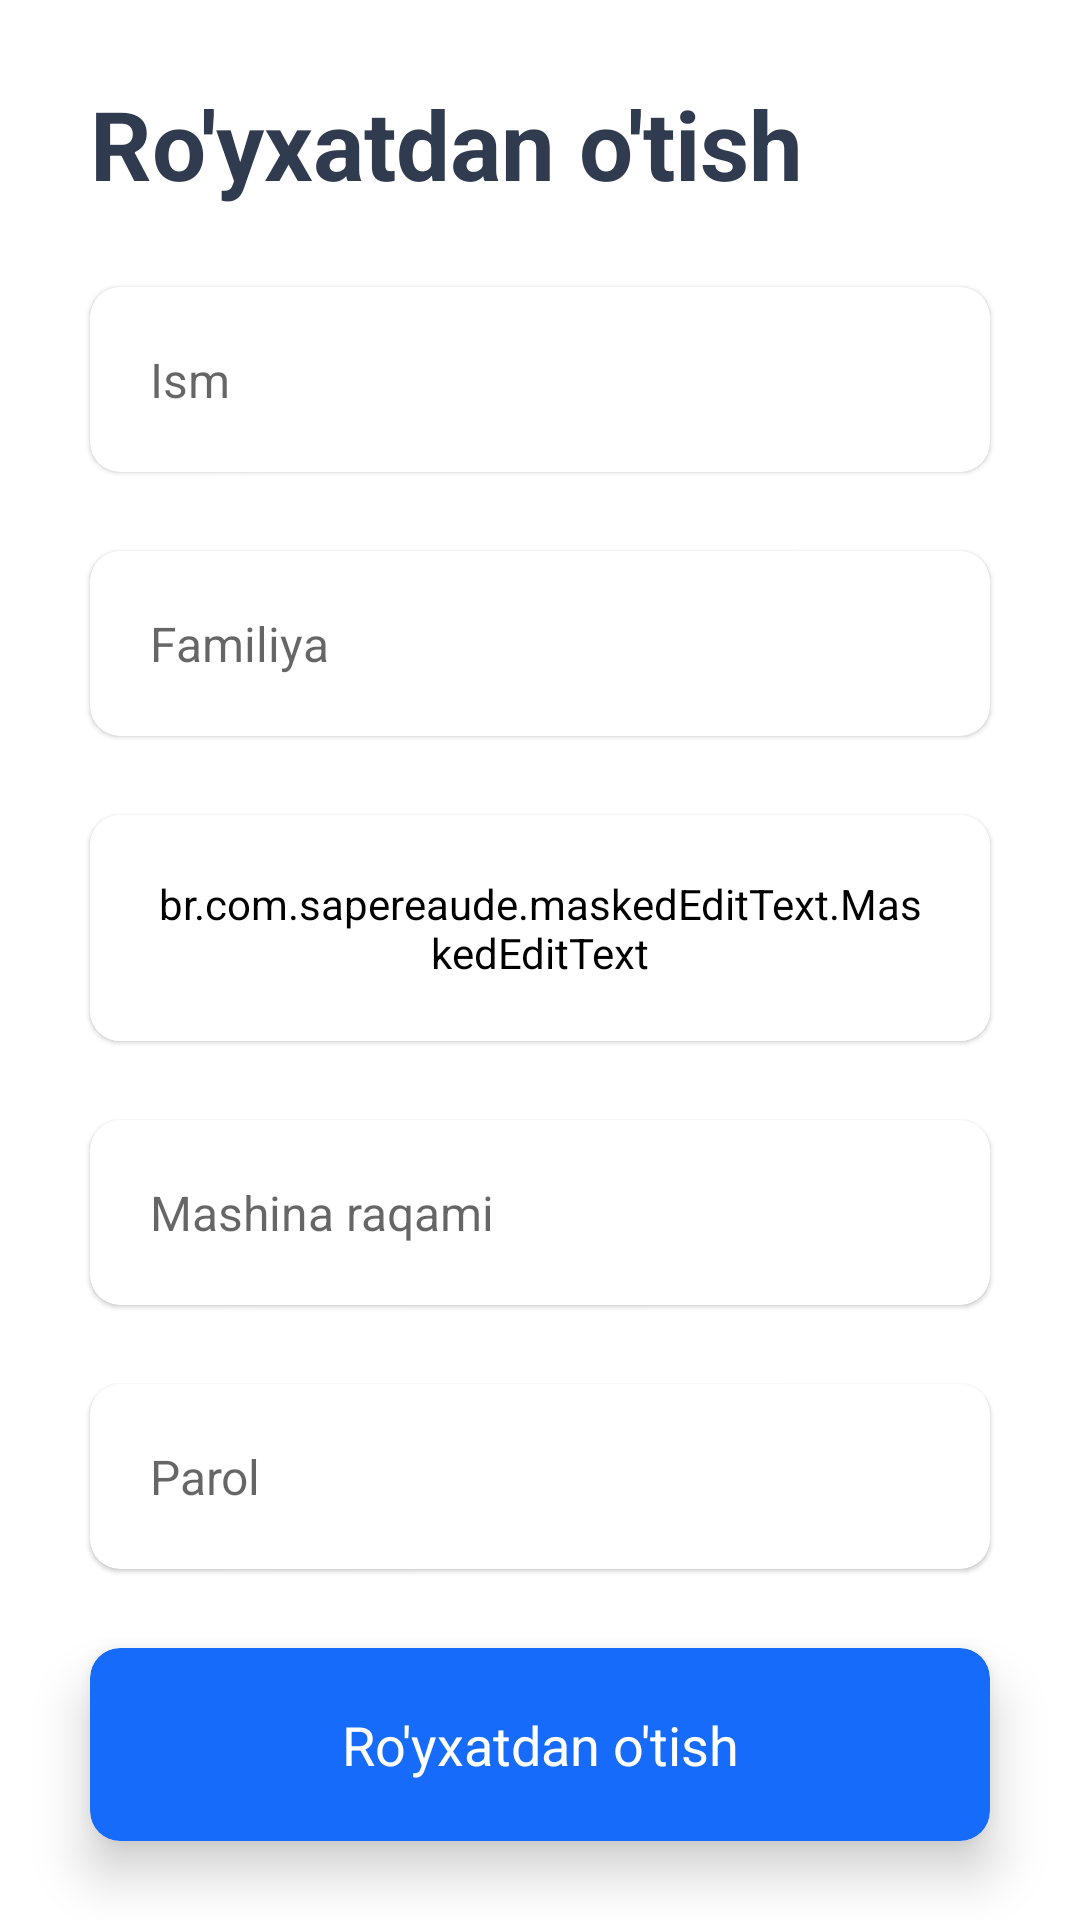

Layout XML and referenced resources for this Android screen:
<!-- AndroidManifest.xml: application theme Theme.Brlockmobile -->
<!-- res/layout/fragment_register.xml -->
<?xml version="1.0" encoding="utf-8"?>
<androidx.constraintlayout.widget.ConstraintLayout xmlns:android="http://schemas.android.com/apk/res/android"
    xmlns:app="http://schemas.android.com/apk/res-auto"
    xmlns:mask="http://schemas.android.com/apk/res-auto"
    xmlns:tools="http://schemas.android.com/tools"
    style="@style/screenStyle">

    <TextView
        android:id="@+id/login"
        android:layout_width="match_parent"
        android:layout_height="wrap_content"
        android:layout_marginStart="30dp"
        android:layout_marginEnd="30dp"
        android:text="@string/royxatdan_otish"
        android:textColor="#303B4F"
        android:textSize="32sp"
        android:textStyle="bold"
        app:layout_constraintBottom_toTopOf="@id/name"
        app:layout_constraintEnd_toEndOf="parent"
        app:layout_constraintStart_toStartOf="parent"
        app:layout_constraintTop_toTopOf="parent" />

    

    <androidx.cardview.widget.CardView
        android:id="@+id/name"
        android:layout_width="match_parent"
        android:layout_height="wrap_content"
        android:layout_marginStart="30dp"
        android:layout_marginEnd="30dp"
        app:cardCornerRadius="10dp"
        app:cardElevation="1dp"
        app:layout_constraintBottom_toTopOf="@id/surname"
        app:layout_constraintEnd_toEndOf="parent"
        app:layout_constraintStart_toStartOf="parent"
        app:layout_constraintTop_toBottomOf="@id/login">

        <EditText
            android:id="@+id/name_et"
            android:layout_width="match_parent"
            android:layout_height="match_parent"
            android:autofillHints="first name"
            android:background="@null"
            android:hint="@string/ism"
            android:inputType="textPersonName"
            android:padding="20dp"
            android:singleLine="true"
            android:textSize="16sp" />
    </androidx.cardview.widget.CardView>

    <androidx.cardview.widget.CardView
        android:id="@+id/surname"
        android:layout_width="match_parent"
        android:layout_height="wrap_content"
        android:layout_marginStart="30dp"
        android:layout_marginEnd="30dp"
        app:cardCornerRadius="10dp"
        app:cardElevation="1dp"
        app:layout_constraintBottom_toTopOf="@id/phone_number"
        app:layout_constraintEnd_toEndOf="parent"
        app:layout_constraintStart_toStartOf="parent"
        app:layout_constraintTop_toBottomOf="@id/name">

        <EditText
            android:id="@+id/surname_et"
            android:layout_width="match_parent"
            android:layout_height="match_parent"
            android:autofillHints="surname"
            android:background="@null"
            android:hint="@string/familiya"
            android:inputType="textPersonName"
            android:padding="20dp"
            android:singleLine="true"
            android:textSize="16sp" />
    </androidx.cardview.widget.CardView>

    <androidx.cardview.widget.CardView
        android:id="@+id/phone_number"
        android:layout_width="match_parent"
        android:layout_height="wrap_content"
        android:layout_marginStart="30dp"
        android:layout_marginEnd="30dp"
        app:cardCornerRadius="10dp"
        app:cardElevation="1dp"
        app:layout_constraintBottom_toTopOf="@id/car_plate_number"
        app:layout_constraintEnd_toEndOf="parent"
        app:layout_constraintStart_toStartOf="parent"
        app:layout_constraintTop_toBottomOf="@id/surname">

        <br.com.sapereaude.maskedEditText.MaskedEditText
            android:id="@+id/phone_number_et"
            android:layout_width="match_parent"
            android:layout_height="wrap_content"
            android:backgroundTint="@color/white"
            android:hint="@string/_998123456789"
            android:inputType="phone"
            android:padding="20dp"
            android:textSize="16sp"
            android:typeface="normal"
            mask:allowed_chars="1234567890"
            mask:mask="+998(##)###-##-##" />

        
    </androidx.cardview.widget.CardView>

    <androidx.cardview.widget.CardView
        android:id="@+id/car_plate_number"
        android:layout_width="match_parent"
        android:layout_height="wrap_content"
        android:layout_marginStart="30dp"
        android:layout_marginEnd="30dp"
        app:cardCornerRadius="10dp"
        app:cardElevation="1dp"
        app:layout_constraintBottom_toTopOf="@id/password"
        app:layout_constraintEnd_toEndOf="parent"
        app:layout_constraintStart_toStartOf="parent"
        app:layout_constraintTop_toBottomOf="@id/phone_number">

        <EditText
            android:id="@+id/car_number_et"
            android:layout_width="match_parent"
            android:layout_height="match_parent"
            android:autofillHints="car plate number"
            android:background="@null"
            android:hint="@string/car_plate_number"
            android:inputType="textCapCharacters"
            android:padding="20dp"
            android:singleLine="true"
            android:textSize="16sp"
            tools:ignore="TextFields" />

    </androidx.cardview.widget.CardView>

    <androidx.cardview.widget.CardView
        android:id="@+id/password"
        android:layout_width="match_parent"
        android:layout_height="wrap_content"
        android:layout_marginStart="30dp"
        android:layout_marginEnd="30dp"
        app:cardCornerRadius="10dp"
        app:cardElevation="1dp"
        app:layout_constraintBottom_toTopOf="@id/register_btn"
        app:layout_constraintEnd_toEndOf="parent"
        app:layout_constraintStart_toStartOf="parent"
        app:layout_constraintTop_toBottomOf="@id/car_plate_number">

        <EditText
            android:id="@+id/password_et"
            android:layout_width="match_parent"
            android:layout_height="match_parent"
            android:autofillHints="password"
            android:background="@null"
            android:hint="@string/parol"
            android:inputType="textPassword"
            android:padding="20dp"
            android:singleLine="true"
            android:textSize="16sp" />
    </androidx.cardview.widget.CardView>

    <androidx.cardview.widget.CardView
        android:id="@+id/register_btn"
        android:layout_width="match_parent"
        android:layout_height="wrap_content"
        android:layout_marginStart="30dp"
        android:layout_marginEnd="30dp"
        android:backgroundTint="#166BFA"
        android:clickable="true"
        android:focusable="true"
        app:cardCornerRadius="10dp"
        app:cardElevation="10dp"
        app:layout_constraintBottom_toBottomOf="parent"
        app:layout_constraintEnd_toEndOf="parent"
        app:layout_constraintStart_toStartOf="parent"
        app:layout_constraintTop_toBottomOf="@id/password">

        <TextView
            android:layout_width="match_parent"
            android:layout_height="match_parent"
            android:gravity="center"
            android:paddingTop="20dp"
            android:paddingBottom="20dp"
            android:text="@string/royxatdan_otish"
            android:textColor="@color/white"
            android:textSize="18sp" />
    </androidx.cardview.widget.CardView>

</androidx.constraintlayout.widget.ConstraintLayout>
<!-- resources referenced by this layout -->
<resources>
  <color name="white">#FFFFFFFF</color>
  <string name="_998123456789">998123456789</string>
  <string name="car_plate_number">Mashina raqami</string>
  <string name="familiya">Familiya</string>
  <string name="ism">Ism</string>
  <string name="parol">Parol</string>
  <string name="royxatdan_otish">Ro\'yxatdan o\'tish</string>
  <string name="telefon_raqam">Telefon raqam</string>
  <style name="screenStyle">
          <item name="android:clickable">true</item>
          <item name="android:focusable">true</item>
          <item name="android:layout_width">match_parent</item>
          <item name="android:layout_height">match_parent</item>
          <item name="android:orientation">vertical</item>
          <item name="android:focusableInTouchMode">true</item>
          <item name="android:background">@color/white</item>
      </style>
  <style name="Theme.Brlockmobile" parent="Theme.MaterialComponents.DayNight.NoActionBar">
          
          <item name="colorPrimary">@color/purple_500</item>
          <item name="colorPrimaryVariant">@color/purple_700</item>
          <item name="colorOnPrimary">@color/white</item>
          
          <item name="colorSecondary">@color/teal_200</item>
          <item name="colorSecondaryVariant">@color/teal_700</item>
          <item name="colorOnSecondary">@color/black</item>
          
          <item name="android:statusBarColor" tools:targetApi="l">?attr/colorPrimaryVariant</item>
          
      </style>
  <color name="purple_500">#FF6200EE</color>
  <color name="purple_700">#FF3700B3</color>
  <color name="teal_200">#FF03DAC5</color>
  <color name="teal_700">#FF018786</color>
  <color name="black">#FF000000</color>
</resources>
